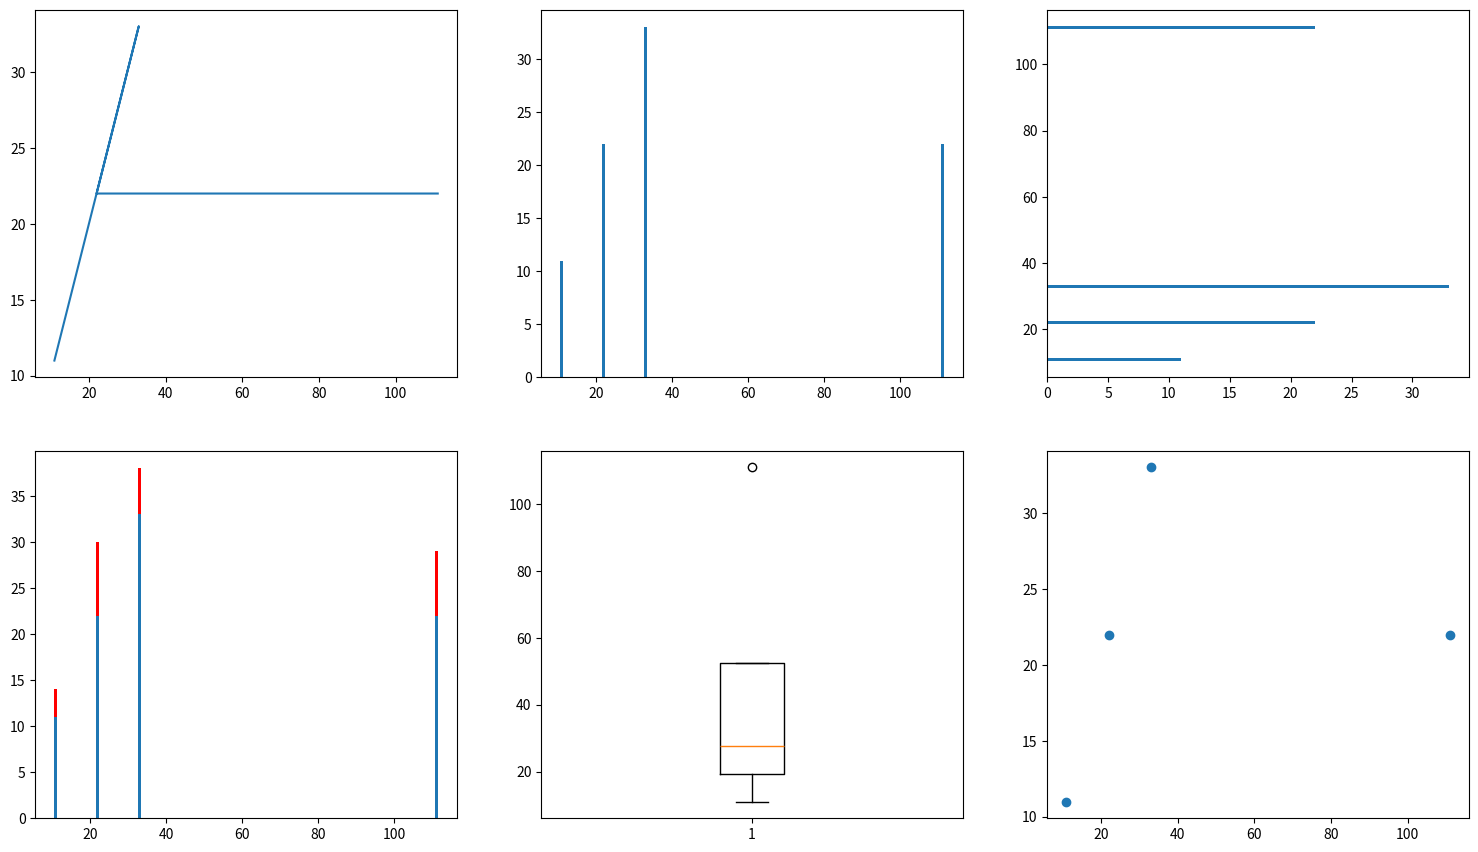

This chart was generated by the following Python code:
class MyMat:

    def __init__(self):
        pass

    def cli(x, y, z):
        import matplotlib.pyplot as plt
        # x = [1, 2, 3, 4]
        # y = [5, 4, 3, 2]
        plt.figure()
        # plt.figure(figsize=(30,20))
        plt.subplot(231)
        plt.plot(x, y)
        plt.subplot(232)
        plt.bar(x, y)
        plt.subplot(233)
        plt.barh(x, y)
        plt.subplot(234)
        plt.bar(x, y)
        plt.bar(x, z, bottom=y, color='r')
        plt.subplot(235)
        plt.boxplot(x)
        # 绘制盒图
        plt.subplot(236)
        plt.scatter(x, y)
        plt.gcf().set_size_inches(18.5, 10.5)
        plt.gcf().savefig('test2.png', dpi=100)
        plt.show()

if __name__ == "__main__":
    newMyMat = MyMat
    newMyMat.cli([111, 22, 33, 11], [22, 22, 33, 11], [7, 8, 5, 3])
